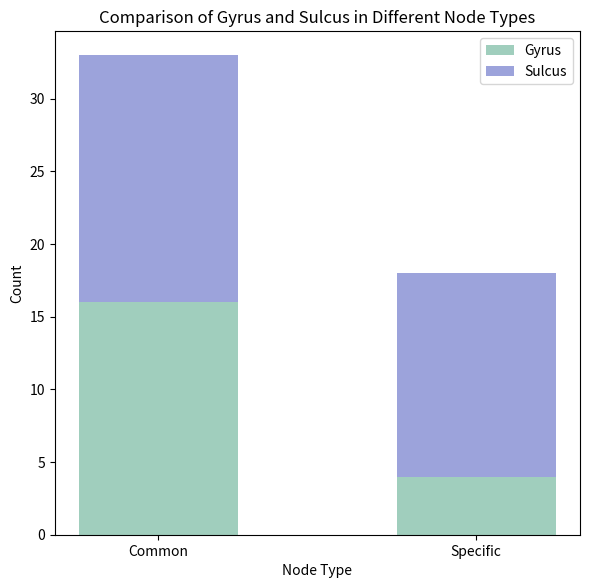

The script that saved this image:
# G:1  S:2   G&S:3 none:4
dic = {1: 3, 2: 3, 3: 3, 4: 3, 5: 3, 6: 3, 7: 3, 8: 3, 9: 1, 10: 1, 11: 1, 12: 1, 13: 1, 14: 1, 15: 1, 16: 1, 17: 1, 18: 1, 19: 1, 20: 1, 21: 1, 22: 1, 23: 1, 24: 1, 25: 1, 26: 1, 27: 1, 28: 1, 29: 1, 30: 1, 31: 1, 32: 1, 33: 1, 34: 1, 35: 1, 36: 1, 37: 1, 38: 1, 39: 2, 40: 2, 41: 2, 42: 4, 43: 4, 44: 2, 45: 2, 46: 2, 47: 2, 48: 2, 49: 2, 50: 2, 51: 2, 52: 2, 53: 2, 54: 2, 55: 2, 56: 2, 57: 2, 58: 2, 59: 2, 60: 2, 61: 2, 62: 2, 63: 2, 64: 2, 65: 2, 66: 2, 67: 2, 68: 2, 69: 2, 70: 2, 71: 2, 72: 2, 73: 2, 74: 2, 75: 3, 76: 3, 77: 3, 78: 3, 79: 3, 80: 3, 81: 3, 82: 3, 83: 1, 84: 1, 85: 1, 86: 1, 87: 1, 88: 1, 89: 1, 90: 1, 91: 1, 92: 1, 93: 1, 94: 1, 95: 1, 96: 1, 97: 1, 98: 1, 99: 1, 100: 1, 101: 1, 102: 1, 103: 1, 104: 1, 105: 1, 106: 1, 107: 1, 108: 1, 109: 1, 110: 1, 111: 1, 112: 1, 113: 2, 114: 2, 115: 2, 116: 4, 117: 4, 118: 2, 119: 2, 120: 2, 121: 2, 122: 2, 123: 2, 124: 2, 125: 2, 126: 2, 127: 2, 128: 2, 129: 2, 130: 2, 131: 2, 132: 2, 133: 2, 134: 2, 135: 2, 136: 2, 137: 2, 138: 2, 139: 2, 140: 2, 141: 2, 142: 2, 143: 2, 144: 2, 145: 2, 146: 2, 147: 2, 148: 2}
# 60个G，16个G&S，68个S,4nONE
def get_dic():
    # G:1  S:2   G&S:3 none:4
    dic = {}
    # G&S
    for i in range(1, 9):
        dic[i] = 3
        dic[i + 74] = 3
    # G
    for i in range(9, 39):
        dic[i] = 1
        dic[i + 74] = 1

    # None
    for i in range(39, 44):
        dic[i] = 4
        dic[i + 74] = 4

    # 勉强
    for i in range(39, 42):
        dic[i] = 2
        dic[i + 74] = 2

    for i in range(44, 75):
        dic[i] = 2
        dic[i + 74] = 2

    dic = sorted([(key, value) for key, value in dic.items()])
    print(dict(dic))

# get_dic()
node_scale1 = [56, 130, 2, 116, 21, 68, 100, 58, 142, 19, 132, 27, 95, 139, 65, 93, 89, 101, 96, 99, 85, 7, 104, 69, 67,
               81, 128, 26, 44, 22, 147, 127, 11, 52, 25, 30, 103, 118, 54, 73, 15, 102, 141, 20, 29, 53, 80, 126, 94,
               28, 4, 90, 45, 6, 119, 16]
node_selected = [51, 116, 130, 57, 42, 27, 56, 76, 131, 93, 125, 2, 132, 58, 133, 95, 19, 59, 21, 142, 101, 147, 68, 100,
                 135, 129, 73, 67, 96, 88, 134, 139, 69, 85, 60, 22, 99, 143, 118, 44, 86, 65, 141, 94, 26, 38, 128, 137,
                 110, 11, 127, 81, 103, 46, 114, 104]
node_56inner20 = [130, 68, 56, 2, 21, 100, 142, 116, 58, 132, 19, 95, 93, 89, 139, 27, 101, 96, 65, 69]
node = [51, 116, 130, 57, 42, 27, 56, 76, 131, 93, 125, 2, 132, 58, 133, 95, 19, 59, 21, 142, 101, 147, 68, 100, 135, 129, 73, 67, 96, 88, 134, 139, 69, 85, 60, 22, 99, 143, 118, 44, 86, 65, 141, 94, 26, 38, 128, 137, 110, 11, 127, 81, 103, 46, 114, 104, 25, 15, 102, 7, 120, 29, 123, 20, 145, 89, 52, 115, 14, 112, 40, 126, 50, 108, 84, 30, 43, 119, 124, 90, 78, 54, 144, 77, 91, 62, 105, 28, 3, 31, 138, 72, 121, 106, 61, 49, 32, 111, 12, 34, 36, 136, 37, 97, 79, 146, 13, 70, 23, 6, 16, 92, 83, 10, 24, 53, 98, 80, 45, 66, 148, 63, 4, 109, 122, 117, 35, 113, 1, 82, 71, 8, 87, 18, 140, 48, 55, 75, 64, 5, 47, 17, 107, 39, 74, 9, 33, 41]
intersect = [2, 11, 19, 21, 22, 26, 27, 44, 56, 58, 65, 67, 68, 69, 73, 81, 85, 93, 94, 95, 96, 99, 100, 101, 103, 104, 116, 118, 127, 128, 130, 132, 139, 141, 142, 147]
def g_s(node):
    d = {1: 0, 2: 0, 3: 0, 4: 0}
    for i in node:
        d[dic[i]] += 1
    print("gyrus: ", d[1])
    print("sulcus: ", d[2])
    print("G&S ", d[3])
    print("None: ", d[4])

# g_s(intersect)
# g_s(node_selected[:56])
# g_s(node_scale1)
# for i in range(0, 51, 10):
#     print(f"###Selected 56inner{i}--{i + 10}:")
#     g_s(node_selected[i:i+10])
#     # print(f"###56inner{i}--{i + 10}:")
#     # g_s(node_scale1[i:i+10])

import numpy as np
def plot_distribution(data, title):
    import matplotlib.pyplot as plt
    # 类别标签
    labels = ['Gyrus', 'Sulcus', 'Gyrus & Sulcus', 'Occipital pole\nTemporal pole']
    colors = ['#A0CEBD', '#9CA3DB', '#D8EC8A', '#DB9A7E']
    # 绘制堆叠柱形图
    plt.figure(figsize=(10, 6))
    bottom = np.zeros(len(data[0]))
    segment_names = ['0-10', '11-20', '21-30', '31-40', '41-50', '51-56']  # 段的名称

    for i, category in enumerate(data):
        plt.bar(np.arange(len(category)), category, bottom=bottom, label=labels[i], color=colors[i], edgecolor="black")
        bottom += category

    # 添加标签和标题
    plt.xlabel('Segments')
    plt.ylabel('Node Count')
    plt.title(title)
    plt.xticks(np.arange(len(data[0])), segment_names)
    plt.legend(loc='upper right')

    # 显示图形
    plt.grid(True)
    plt.show()

# 不同段的节点数量列表
segment_nodes_selected = [
    [2, 5, 1, 2],  # 第一段节点数量列表
    [3, 6, 1, 0],  # 第二段节点数量列表
    [4, 6, 0, 0],  # 第三段节点数量列表
    [3, 7, 0, 0],  # 第四段节点数量列表
    [6, 4, 0, 0],   # 第五段节点数量列表
    [2, 3, 1, 0]    # 第六段节点数量列表
]

segment_nodes_scale1 = [
    [3, 5, 1, 1],  # 第一段节点数量列表
    [7, 3, 0, 0],  # 第二段节点数量列表
    [4, 4, 2, 0],  # 第三段节点数量列表
    [4, 6, 0, 0],  # 第四段节点数量列表
    [6, 3, 1, 0],   # 第五段节点数量列表
    [2, 2, 2, 0]    # 第六段节点数量列表
]

# 转置数据以匹配每个颜色对应一个类别的节点数量
segment_nodes_transposed_selected = np.array(segment_nodes_selected).T.tolist()
segment_nodes_transposed_scale1 = np.array(segment_nodes_scale1).T.tolist()

# 绘制堆叠柱形图
# plot_distribution(segment_nodes_transposed_selected, 'Selected Node Distribution')
# plot_distribution(segment_nodes_transposed_scale1, 'Scale-1 Node Distribution')


def plot_compare():
    import numpy as np
    import matplotlib.pyplot as plt

    # 数据
    categories = ['KBRs', 'Hub', 'Common', 'Specific']
    gyrus = [20, 26, 16, 4]
    sulcus = [31, 23, 17, 14]
    gyrus_sulcus = [3, 6, 2, 1]
    occipital_temporal_pole = [2, 1, 1, 1]
    # 临时，少版
    categories = ['Common', 'Specific']
    gyrus = [16, 4]
    sulcus = [17, 14]
    # 颜色
    colors = ['#A0CEBD', '#9CA3DB', '#D8EC8A', '#DB9A7E']

    # 绘图
    plt.figure(figsize=(6, 6), dpi=600)

    bar_width = 0.5
    index = np.arange(len(categories))

    plt.bar(index, gyrus, bar_width, label='Gyrus', color=colors[0])
    plt.bar(index, sulcus, bar_width, bottom=gyrus, label='Sulcus', color=colors[1])
    # plt.bar(index, gyrus_sulcus, bar_width, bottom=np.array(gyrus) + np.array(sulcus), label='Gyrus & Sulcus',
    #         color=colors[2])
    # plt.bar(index, occipital_temporal_pole, bar_width,
    #         bottom=np.array(gyrus) + np.array(sulcus) + np.array(gyrus_sulcus), label='Occipital pole & Temporal pole',
    #         color=colors[3])

    plt.xlabel('Node Type')
    plt.ylabel('Count')
    plt.title('Comparison of Gyrus and Sulcus in Different Node Types')
    plt.xticks(index, categories)
    plt.legend()

    plt.tight_layout()
    plt.show()


plot_compare()




# g_s([128, 4, 6, 15, 16, 25, 28, 29, 30, 45, 53, 54, 80, 81, 90, 94, 99, 102, 103, 119])